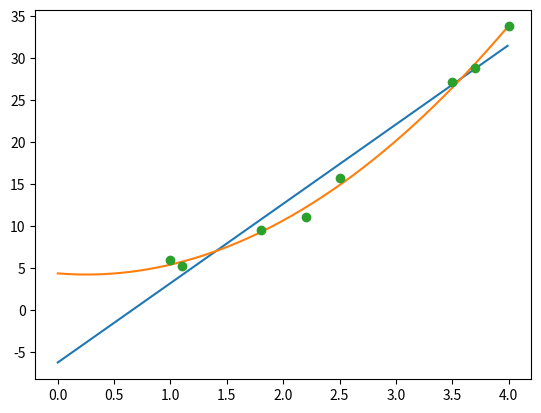

This figure's Python source:
# [redacted]
import numpy as np
import matplotlib.pyplot as plt

dx=np.array([1.0, 2.5, 3.5, 4.0, 1.1, 1.8, 2.2, 3.7], dtype=float)
dy=np.array([6.008, 15.722, 27.13, 33.772, 5.257, 9.549, 11.098, 28.828], dtype=float)

fk1 = np.polyfit(dx,dy, 1)
wiel1=np.poly1d(fk1)

fk2 = np.polyfit(dx,dy, 2)
wiel2=np.poly1d(fk2)
xx=np.arange(0.0, 4, 0.01)
plt.plot(xx, wiel1(xx))
plt.plot(xx, wiel2(xx))



plt.plot(dx, dy,'o')

plt.show()